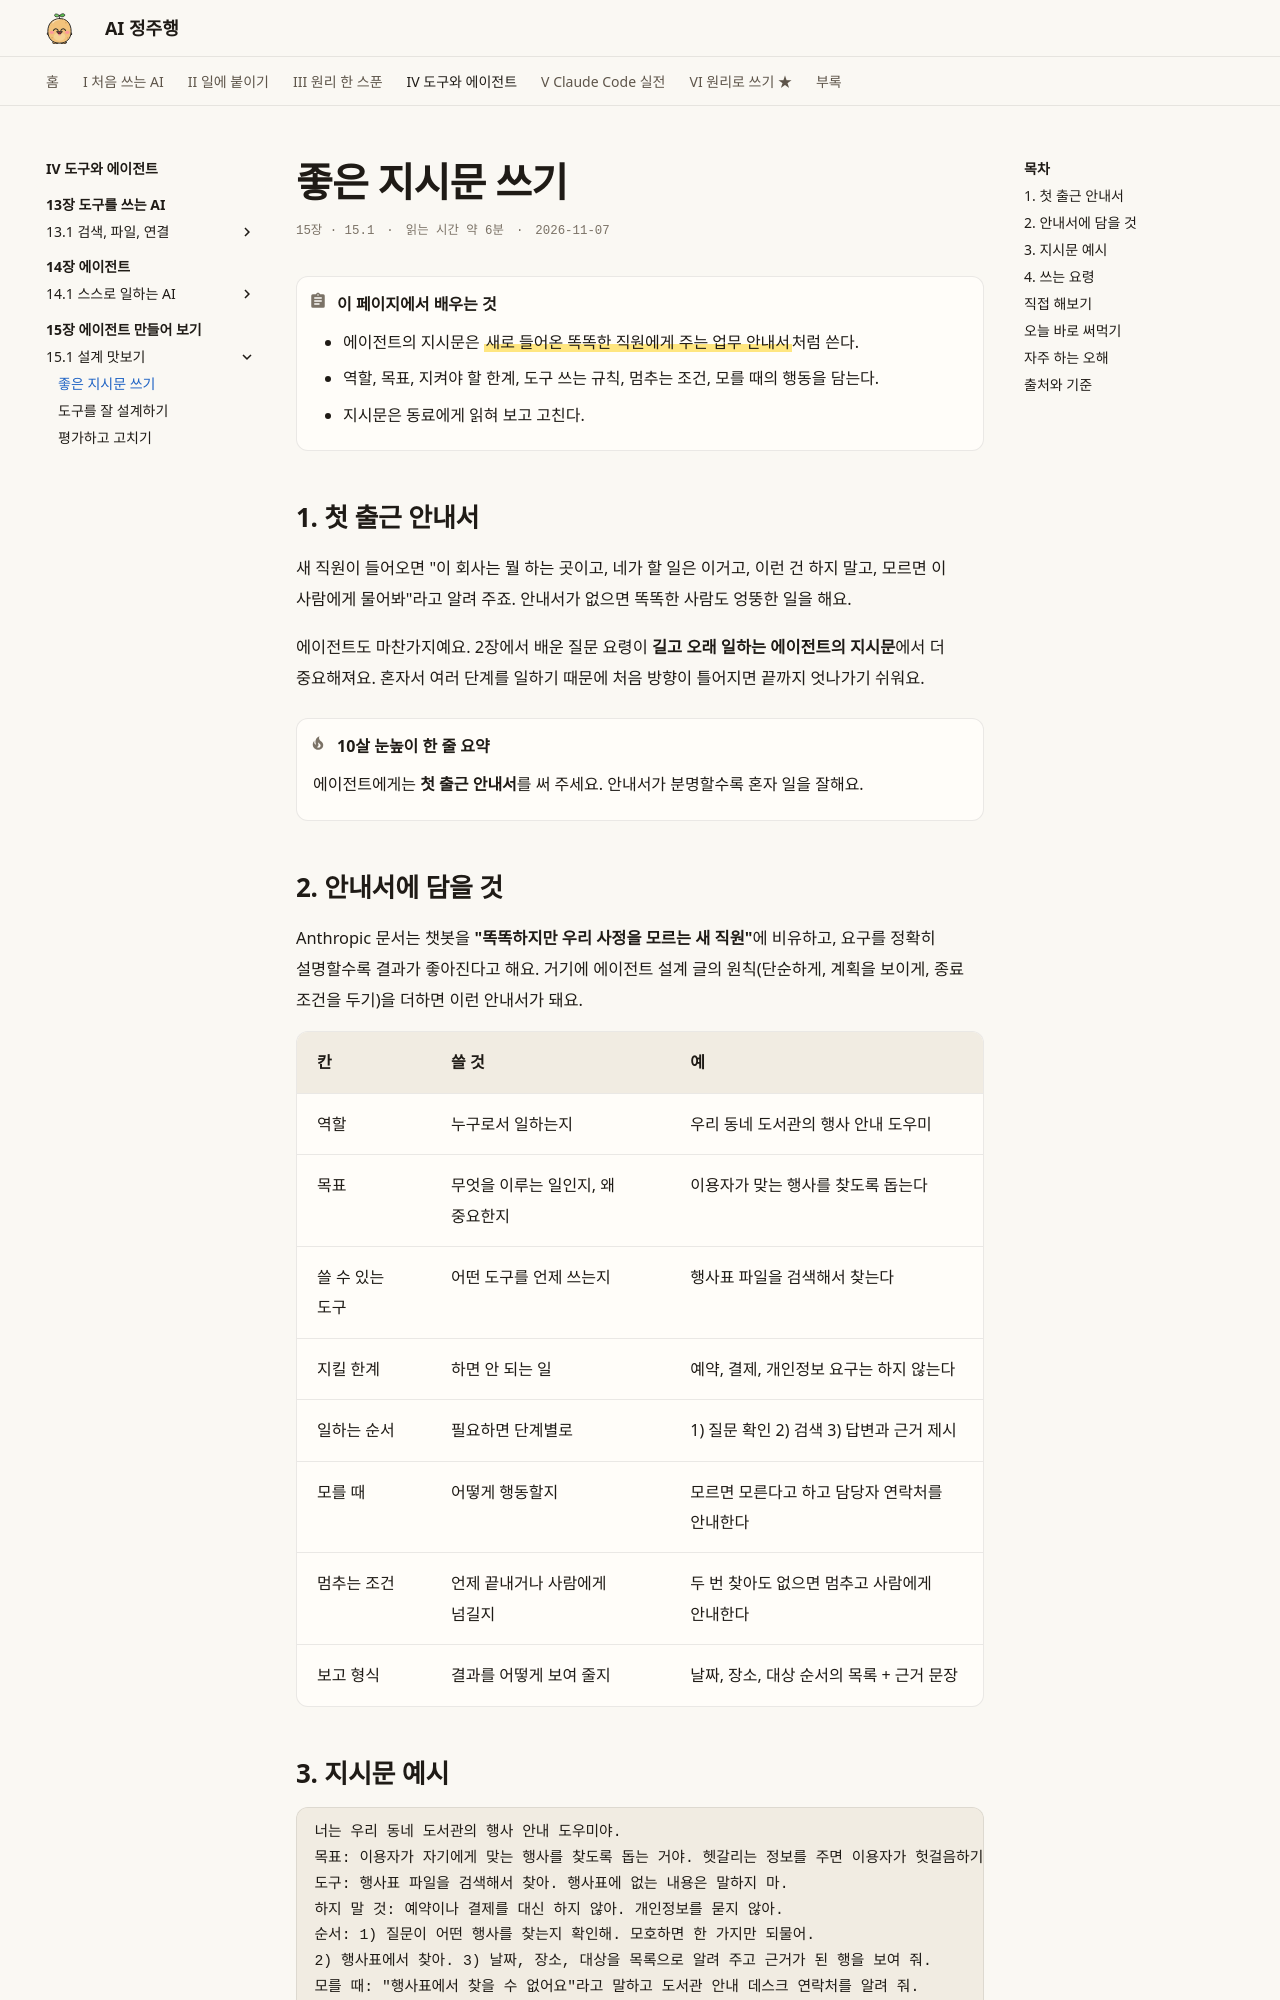

repository: AI-jungjuhang/AI-education · page: part4/ch15/instructions/index.html · generator: mkdocs

# 좋은 지시문 쓰기

<p class="ep-meta"><span>15장 · 15.1</span><span>읽는 시간 약 6분</span><span>2026-11-07</span></p>

!!! abstract "이 페이지에서 배우는 것"
    - 에이전트의 지시문은 ==새로 들어온 똑똑한 직원에게 주는 업무 안내서==처럼 쓴다.
    - 역할, 목표, 지켜야 할 한계, 도구 쓰는 규칙, 멈추는 조건, 모를 때의 행동을 담는다.
    - 지시문은 동료에게 읽혀 보고 고친다.

## 1. 첫 출근 안내서

새 직원이 들어오면 "이 회사는 뭘 하는 곳이고, 네가 할 일은 이거고, 이런 건 하지 말고, 모르면 이 사람에게 물어봐"라고 알려 주죠. 안내서가 없으면 똑똑한 사람도 엉뚱한 일을 해요.

에이전트도 마찬가지예요. 2장에서 배운 질문 요령이 **길고 오래 일하는 에이전트의 지시문**에서 더 중요해져요. 혼자서 여러 단계를 일하기 때문에 처음 방향이 틀어지면 끝까지 엇나가기 쉬워요.

!!! tip "10살 눈높이 한 줄 요약"
    에이전트에게는 **첫 출근 안내서**를 써 주세요. 안내서가 분명할수록 혼자 일을 잘해요.

## 2. 안내서에 담을 것

Anthropic 문서는 챗봇을 **"똑똑하지만 우리 사정을 모르는 새 직원"**에 비유하고, 요구를 정확히 설명할수록 결과가 좋아진다고 해요. 거기에 에이전트 설계 글의 원칙(단순하게, 계획을 보이게, 종료 조건을 두기)을 더하면 이런 안내서가 돼요.

| 칸 | 쓸 것 | 예 |
|---|---|---|
| 역할 | 누구로서 일하는지 | 우리 동네 도서관의 행사 안내 도우미 |
| 목표 | 무엇을 이루는 일인지, 왜 중요한지 | 이용자가 맞는 행사를 찾도록 돕는다 |
| 쓸 수 있는 도구 | 어떤 도구를 언제 쓰는지 | 행사표 파일을 검색해서 찾는다 |
| 지킬 한계 | 하면 안 되는 일 | 예약, 결제, 개인정보 요구는 하지 않는다 |
| 일하는 순서 | 필요하면 단계별로 | 1) 질문 확인 2) 검색 3) 답변과 근거 제시 |
| 모를 때 | 어떻게 행동할지 | 모르면 모른다고 하고 담당자 연락처를 안내한다 |
| 멈추는 조건 | 언제 끝내거나 사람에게 넘길지 | 두 번 찾아도 없으면 멈추고 사람에게 안내한다 |
| 보고 형식 | 결과를 어떻게 보여 줄지 | 날짜, 장소, 대상 순서의 목록 + 근거 문장 |

## 3. 지시문 예시

```text
너는 우리 동네 도서관의 행사 안내 도우미야.
목표: 이용자가 자기에게 맞는 행사를 찾도록 돕는 거야. 헷갈리는 정보를 주면 이용자가 헛걸음하기 때문에 정확함이 가장 중요해.
도구: 행사표 파일을 검색해서 찾아. 행사표에 없는 내용은 말하지 마.
하지 말 것: 예약이나 결제를 대신 하지 않아. 개인정보를 묻지 않아.
순서: 1) 질문이 어떤 행사를 찾는지 확인해. 모호하면 한 가지만 되물어.
2) 행사표에서 찾아. 3) 날짜, 장소, 대상을 목록으로 알려 주고 근거가 된 행을 보여 줘.
모를 때: "행사표에서 찾을 수 없어요"라고 말하고 도서관 안내 데스크 연락처를 알려 줘.
멈추는 조건: 두 번 찾아도 없으면 더 찾지 말고 위 안내를 해.
```
